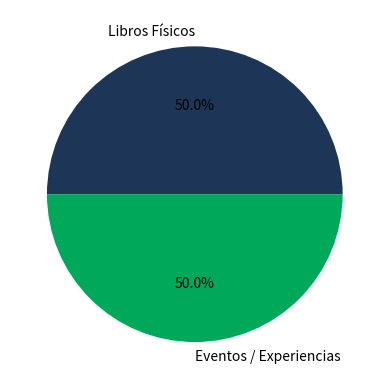

Source code (Python):
import matplotlib.pyplot as plt

# @title 🎛️ Panel de Control del Simulador: Reto 1
eventos_mes = 8 #@param {type:"slider", min:1, max:20, step:1}
ingreso_exp = eventos_mes * 15 * 25
libros = 3000
print(f"Ingreso por Experiencias: ${ingreso_exp}")
plt.pie([libros, ingreso_exp], labels=["Libros Físicos", "Eventos / Experiencias"], colors=["#1D3557","#00A859"], autopct="%1.1f%%"); plt.show()
